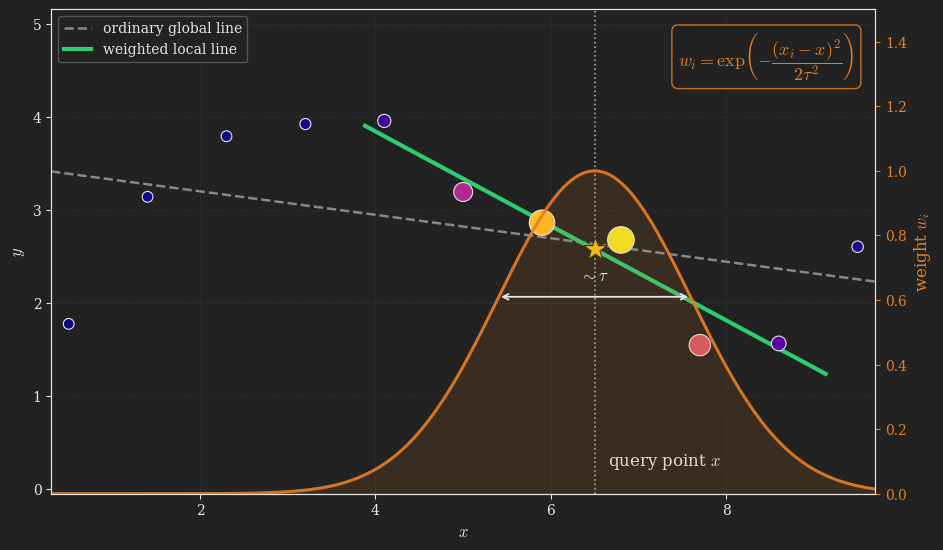

Reproduce this figure in Python. (Note: this script raises an exception after producing the figure.)
# Runs via the root uv environment:
#   uv run python blog/published/linear-regression/_src/lwr_weighting_matplotlib.py
#
# STATIC PNG showing how locally weighted linear regression weights the
# training examples around a single query point x. A bell-shaped weight
# curve w(x_i) = exp(-(x_i - x)^2 / (2 tau^2)) sits over the data; each point
# is sized and colored by its weight (near the query -> heavy/bright, far ->
# light/dim). The weighted local line is drawn against the ordinary global
# line so the reader sees the query neighborhood pull the fit toward itself.

import numpy as np
import matplotlib.pyplot as plt
from matplotlib.colors import Normalize
from pathlib import Path

plt.style.use("dark_background")
plt.rcParams.update({
    "text.usetex": False,
    "mathtext.fontset": "cm",
    "font.family": "serif",
    "axes.facecolor": "#222222",
    "figure.facecolor": "#222222",
    "savefig.facecolor": "#222222",
    "axes.edgecolor": "#e6e6e6",
    "axes.labelcolor": "#e6e6e6",
    "xtick.color": "#e6e6e6",
    "ytick.color": "#e6e6e6",
    "axes.titlecolor": "#e6e6e6",
    "text.color": "#e6e6e6",
})


def make_dataset():
    rng = np.random.default_rng(7)
    x = np.linspace(0.5, 9.5, 11)
    f = lambda t: 2.2 * np.sin(0.55 * t) + 0.35 * t + 1.0
    y = f(x) + rng.normal(0.0, 0.40, size=x.shape)
    return x, y


def weights(x_train, xq, tau):
    return np.exp(-((x_train - xq) ** 2) / (2.0 * tau ** 2))


def weighted_line(x_train, y_train, xq, tau):
    """Weighted least-squares fit; returns intercept, slope."""
    X = np.column_stack([np.ones_like(x_train), x_train])
    w = weights(x_train, xq, tau)
    sw = np.sqrt(w)
    theta, *_ = np.linalg.lstsq(X * sw[:, None], y_train * sw, rcond=None)
    return theta


def ordinary_line(x_train, y_train):
    X = np.column_stack([np.ones_like(x_train), x_train])
    theta, *_ = np.linalg.lstsq(X, y_train, rcond=None)
    return theta


x, y = make_dataset()
xq = 6.5           # query point
tau = 1.1          # bandwidth
w = weights(x, xq, tau)

x_grid = np.linspace(x.min() - 0.2, x.max() + 0.2, 400)
bell = weights(x_grid, xq, tau)

theta_local = weighted_line(x, y, xq, tau)
theta_global = ordinary_line(x, y)

fig, ax = plt.subplots(figsize=(9.5, 5.6), dpi=300)
ax.set_facecolor("#222222")

# Colour points by their weight.
cmap = plt.get_cmap("plasma")
norm = Normalize(vmin=0.0, vmax=1.0)
sizes = 60 + 320 * w
ax.scatter(x, y, c=w, cmap=cmap, norm=norm, s=sizes, zorder=4,
           edgecolors="#e6e6e6", linewidths=0.8)

# Ordinary global line vs. weighted local line, over the query neighbourhood.
ax.plot(x_grid, theta_global[0] + theta_global[1] * x_grid,
        color="#7f8c8d", lw=1.8, ls="--", zorder=2,
        label="ordinary global line")
win = (x_grid > xq - 2.4 * tau) & (x_grid < xq + 2.4 * tau)
ax.plot(x_grid[win], theta_local[0] + theta_local[1] * x_grid[win],
        color="#2ecc71", lw=3.0, zorder=3, label="weighted local line")

# Query point marker on the local line.
yq = theta_local[0] + theta_local[1] * xq
ax.axvline(xq, color="#e6e6e6", ls=":", lw=1.2, alpha=0.7, zorder=1)
ax.scatter([xq], [yq], marker="*", s=320, c="#f1c40f", edgecolors="#222222",
           linewidths=0.8, zorder=6)
ax.annotate(r"query point $x$", xy=(xq, ax.get_ylim()[0]),
            xytext=(xq + 0.15, y.min() - 1.3), color="#e6e6e6", fontsize=12)

# Bell-shaped weight curve on a twin axis (0..1). Point brightness/size and
# the bell both encode the same weight, so no separate colour bar is needed.
ax2 = ax.twinx()
ax2.plot(x_grid, bell, color="#e67e22", lw=2.2, alpha=0.9, zorder=2)
ax2.fill_between(x_grid, 0, bell, color="#e67e22", alpha=0.12, zorder=0)
ax2.set_ylim(0, 1.5)
ax2.set_ylabel(r"weight $w_i$", color="#e67e22", fontsize=12)
ax2.tick_params(axis="y", colors="#e67e22")

# Bandwidth annotation (width of the bell at a reference height).
ax2.annotate("", xy=(xq - tau, 0.61), xytext=(xq + tau, 0.61),
             arrowprops=dict(arrowstyle="<->", color="#e6e6e6", lw=1.3))
ax2.text(xq, 0.66, r"$\sim \tau$", color="#e6e6e6", fontsize=12, ha="center")

# Weight formula, placed in the clear top-right corner inside the plot.
ax.text(0.975, 0.955,
        r"$w_i = \exp\!\left(-\dfrac{(x_i - x)^2}{2\tau^2}\right)$",
        transform=ax.transAxes, ha="right", va="top", color="#e67e22",
        fontsize=13,
        bbox=dict(boxstyle="round,pad=0.35", facecolor="#222222",
                  edgecolor="#e67e22", alpha=0.85))

ax.set_xlabel(r"$x$", fontsize=12)
ax.set_ylabel(r"$y$", fontsize=12)
ax.set_xlim(x_grid.min(), x_grid.max())
ax.set_ylim(y.min() - 1.6, y.max() + 1.2)
ax.grid(True, color="#444444", linestyle="--", linewidth=0.4, alpha=0.5)
ax.legend(loc="upper left", framealpha=0.3, fontsize=10)

plt.tight_layout()
out = Path(__file__).resolve().parent.parent / "images" / "lwr_weighting.png"
plt.savefig(out, dpi=300, facecolor="#222222", bbox_inches="tight")
plt.close(fig)
print(f"saved {out}")

# Output: images/lwr_weighting.png
# Embed in Quarto (dark figure, so no .invert):
#   ![Caption](images/lwr_weighting.png){#fig-lwr_weighting fig-align="center" width=85%}
